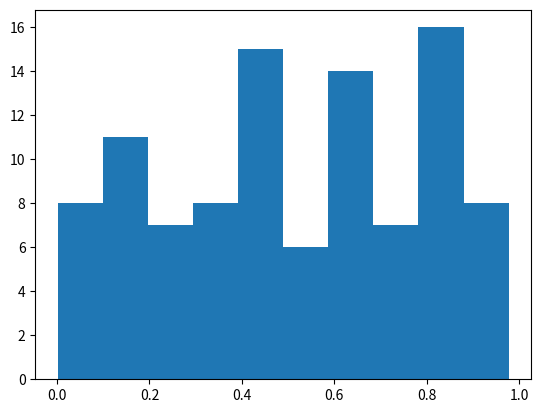

Write the Python code that produced this figure.
%matplotlib inline
import numpy as np
import matplotlib.pyplot as plt

# Plasma Simulation 88
def sim():
    x = np.random.rand(100)
    plt.hist(x)
    
if __name__ == '__main__':
    sim()
